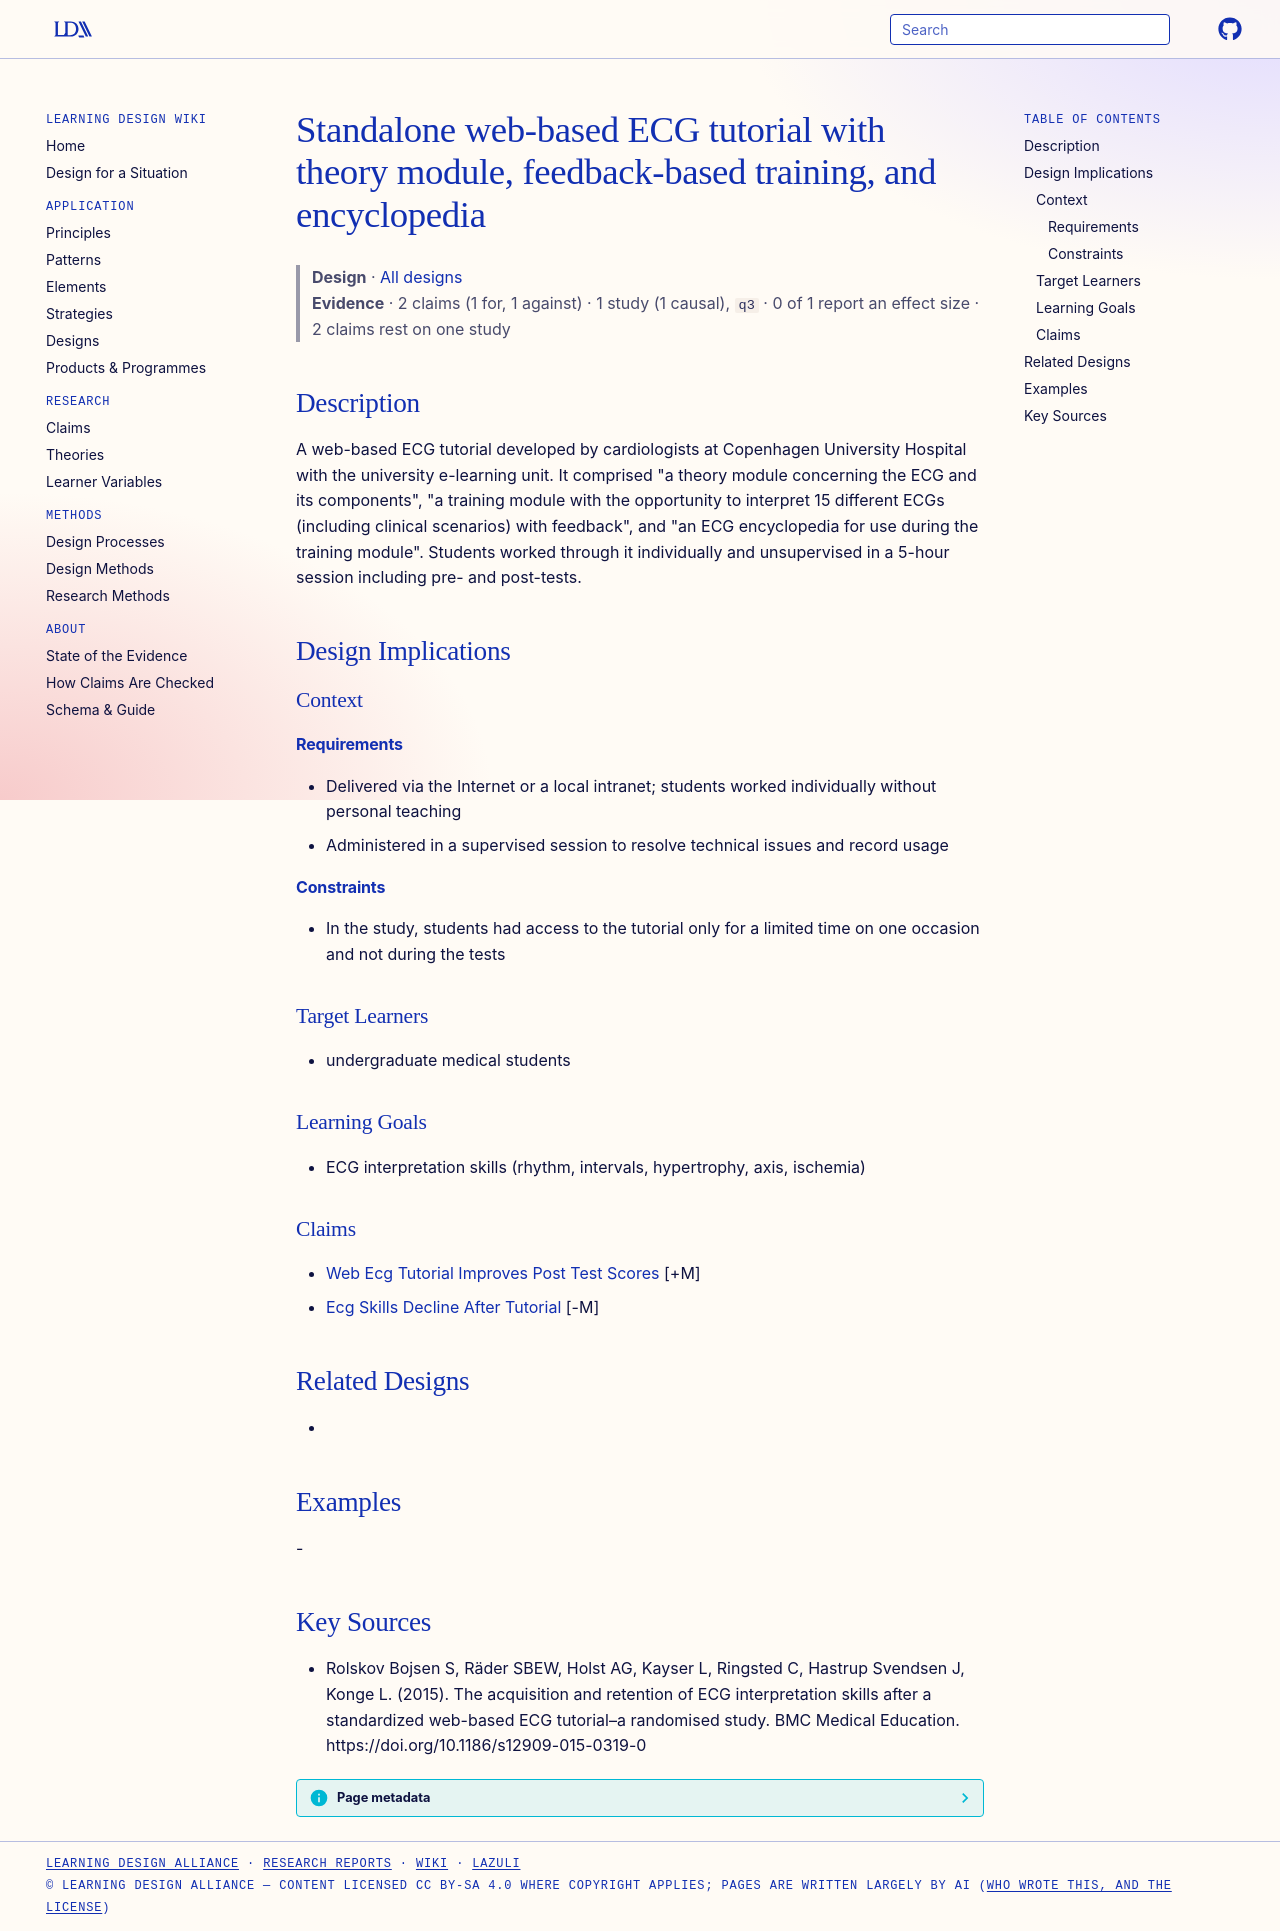

repository: Learning-Design-Alliance/learning-wiki · page: designs/web-based-ecg-tutorial-copenhagen/index.html · generator: mkdocs

---
type: design
id: web-based-ecg-tutorial-copenhagen
title: Standalone web-based ECG tutorial with theory module, feedback-based training, and encyclopedia
description: A web-based ECG tutorial developed by cardiologists at Copenhagen University Hospital with the university e-learning unit.
status: review
generated:
  by: "process:settle-candidates"
  at: 2026-11-09
sources:
  - id: rolskov-bojsen-s-2015
    resource: "https://doi.org/10.1186/s12909-015-0319-0"
    title: "Rolskov Bojsen S, Räder SBEW, Holst AG, Kayser L, Ringsted C, Hastrup Svendsen J, Konge L. (2015). The acquisition and retention of ECG interpretation skills after a standardized web-based ECG tutorial–a randomised study. BMC Medical Education. https://doi.org/10.1186/s12909-015-0319-0"
    author: Rolskov Bojsen S, Räder SBEW, Holst AG, Kayser L, Ringsted C, Hastrup Svendsen J, Konge L
---

# Standalone web-based ECG tutorial with theory module, feedback-based training, and encyclopedia

> **Design** · [All designs](index.md)
> **Evidence** · 2 claims (1 for, 1 against) · 1 study (1 causal), `q3` · 0 of 1 report an effect size · 2 claims rest on one study

## Description
A web-based ECG tutorial developed by cardiologists at Copenhagen University Hospital with the university e-learning unit. It comprised "a theory module concerning the ECG and its components", "a training module with the opportunity to interpret 15 different ECGs (including clinical scenarios) with feedback", and "an ECG encyclopedia for use during the training module". Students worked through it individually and unsupervised in a 5-hour session including pre- and post-tests.

## Design Implications

### Context
#### Requirements
- Delivered via the Internet or a local intranet; students worked individually without personal teaching
- Administered in a supervised session to resolve technical issues and record usage
#### Constraints
- In the study, students had access to the tutorial only for a limited time on one occasion and not during the tests

### Target Learners
- undergraduate medical students

### Learning Goals
- ECG interpretation skills (rhythm, intervals, hypertrophy, axis, ischemia)

### Claims
- [Web Ecg Tutorial Improves Post Test Scores](../claims/web-ecg-tutorial-improves-post-test-scores.md) [+M]
- [Ecg Skills Decline After Tutorial](../claims/ecg-skills-decline-after-tutorial.md) [-M]

## Related Designs
- 

## Examples
-

## Key Sources
- Rolskov Bojsen S, Räder SBEW, Holst AG, Kayser L, Ringsted C, Hastrup Svendsen J, Konge L. (2015). The acquisition and retention of ECG interpretation skills after a standardized web-based ECG tutorial–a randomised study. BMC Medical Education. https://doi.org/10.1186/s12909-015-0319-0
